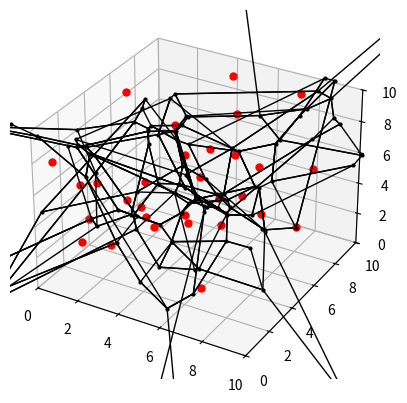

Here is the Python script that generated this plot:
import matplotlib.pyplot as plt
import numpy as np
import json
from scipy.spatial import Voronoi

N_DOTS = 30
SPACE_LENGTH = 10
N_DIM = 3

np.random.seed(0)
dots = np.random.uniform(0, SPACE_LENGTH,
                         (N_DOTS, N_DIM))
vor = Voronoi(dots)

fig = plt.figure()
ax = fig.add_subplot(projection='3d')
plt.plot(vor.points[:, 0], vor.points[:, 1], vor.points[:, 2], 'ro', ms=5)
plt.plot(vor.vertices[:, 0], vor.vertices[:, 1], vor.vertices[:, 2], 'ko', ms=2)
ax.set_xlim(0, SPACE_LENGTH)
ax.set_ylim(0, SPACE_LENGTH)
ax.set_zlim(0, SPACE_LENGTH)

count_closed = 0
count_open = 0

np.savetxt("points.csv", vor.points, delimiter=',')
np.savetxt("voronoi_vertices.csv", vor.vertices, delimiter=',')
vor_dict = {str(key): value for key, value in vor.ridge_dict.items()}

with open('voronoi_dict.json', 'w') as vd:
    json.dump(vor_dict, vd)

for point_idx, vertice_idx in zip(vor.ridge_points, vor.ridge_vertices):
    vertice_idx = np.asarray(vertice_idx)
    if np.all(vertice_idx >= 0):
        for i in range(len(vertice_idx) - 1):
            v0 = vor.vertices[vertice_idx[i]]
            v1 = vor.vertices[vertice_idx[i+1]]
            plt.plot([v0[0], v1[0]],
                     [v0[1], v1[1]],
                     [v0[2], v1[2]],
                     'k', linewidth=1)
    else:
        i = vertice_idx[vertice_idx >= 0][0]
        t = vor.points[point_idx[1]] - vor.points[point_idx[0]]  # tangent
        t /= np.linalg.norm(t)

plt.show()
